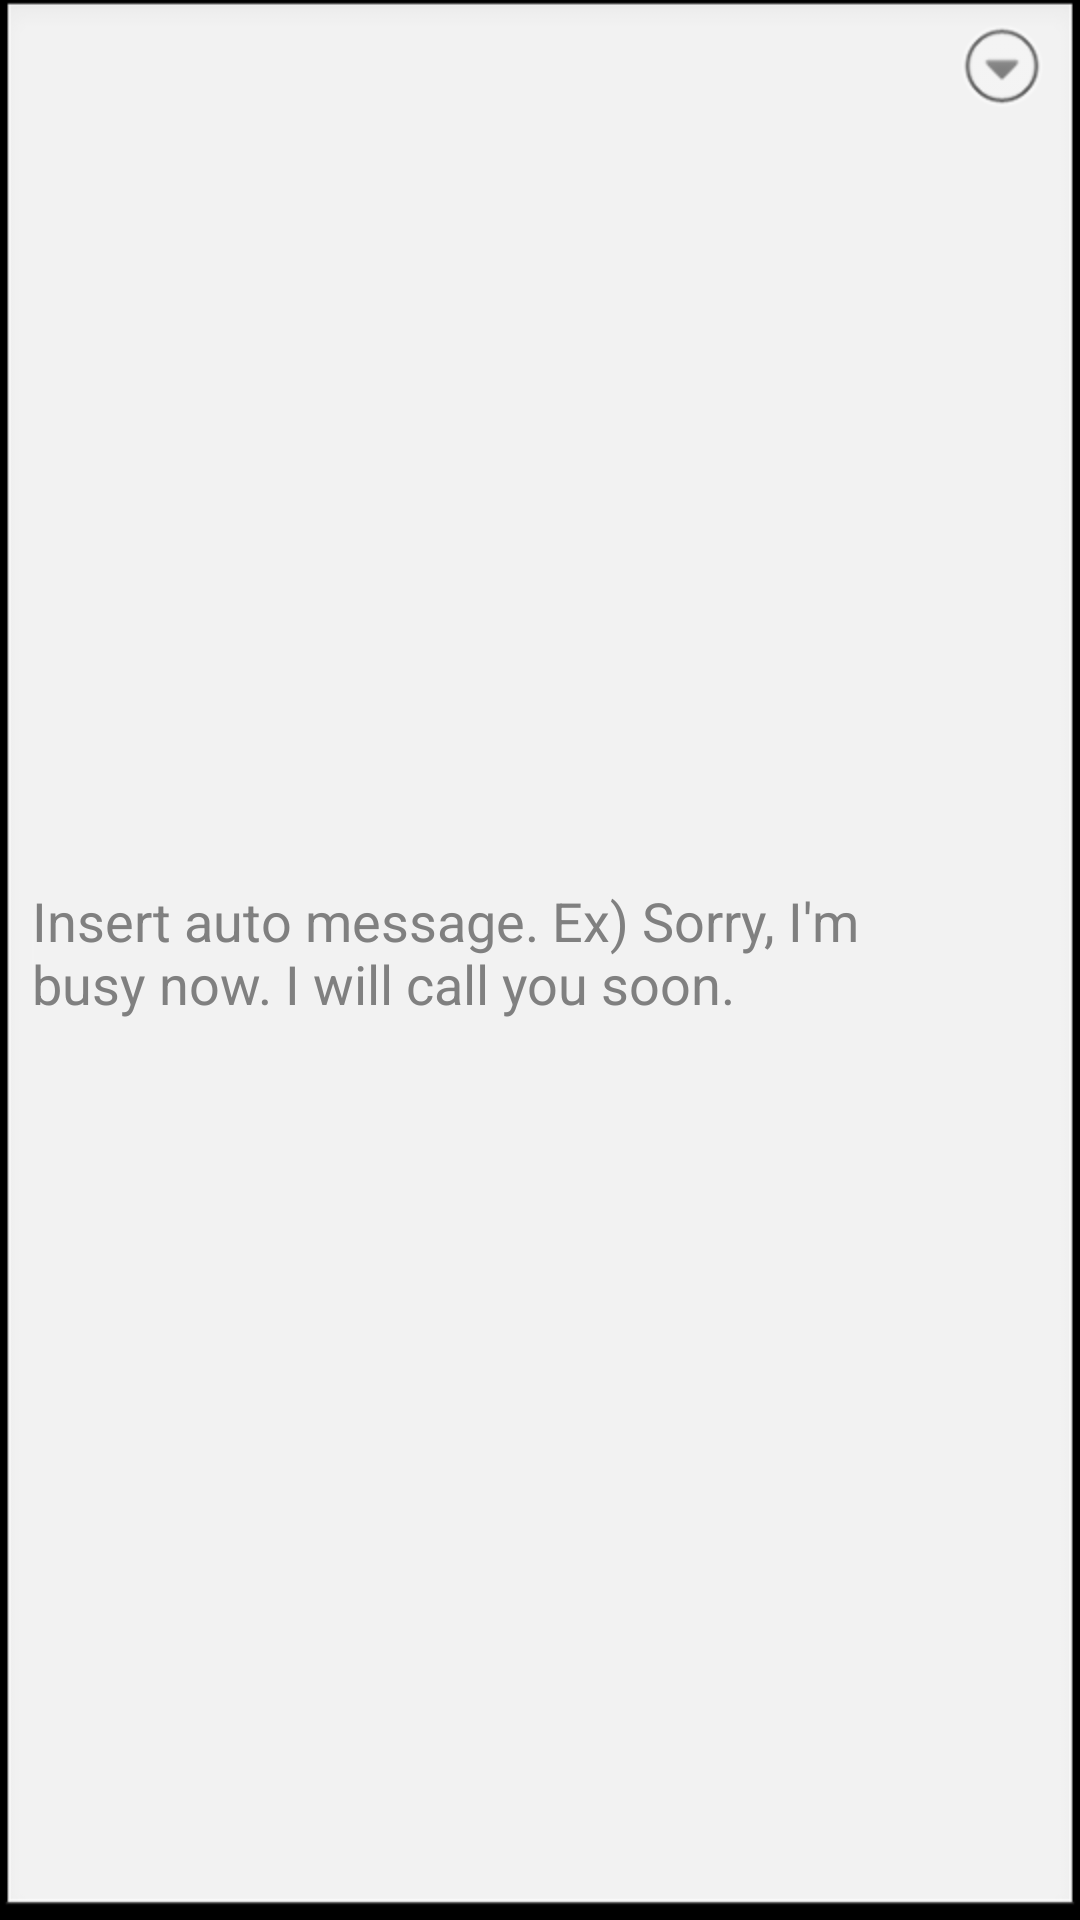

Here is an Android app screen rendered from its layout file. Give the layout XML and the strings, colors and styles it references.
<!-- AndroidManifest.xml: application theme AppTheme -->
<!-- res/layout/sms_edit_widget_layout.xml -->
<?xml version="1.0" encoding="utf-8"?>
<LinearLayout xmlns:android="http://schemas.android.com/apk/res/android"
    android:layout_width="match_parent"
    android:layout_height="wrap_content"
    android:background="@android:drawable/edit_text"
    android:orientation="horizontal" >

    <EditText
        android:id="@+id/sms_editText"
        android:layout_width="0dip"
        android:layout_height="wrap_content"
        android:layout_gravity="center"
        android:layout_weight="1"
        android:background="@null"
        android:hint="@string/setting_hint_auto_sms_editfield" >

        <requestFocus>
        </requestFocus>
    </EditText>

    <LinearLayout
        android:layout_width="wrap_content"
        android:layout_height="match_parent"
        android:orientation="vertical" >

        <ImageButton
            android:id="@+id/sms_edit_menu_button"
            android:layout_width="wrap_content"
            android:layout_height="wrap_content"
            android:layout_gravity="center"
            android:background="@drawable/phonenumber_edit_widget_menu" />

        <TextView
            android:id="@+id/sms_textLength"
            android:layout_width="wrap_content"
            android:layout_height="wrap_content"
            android:layout_gravity="bottom"
            android:gravity="right"
            android:textAppearance="?android:attr/textAppearanceSmall" />
    </LinearLayout>

</LinearLayout>
<!-- resources referenced by this layout -->
<resources>
  <!-- drawable phonenumber_edit_widget_menu (drawable) -->
  <?xml version="1.0" encoding="utf-8"?>
  <selector
    xmlns:android="http://schemas.android.com/apk/res/android">
        <item android:state_enabled="true" android:state_pressed="true"
          android:drawable="@drawable/ic_phonenumber_insert_menu_pressed" />
  
      <item android:state_enabled="true" android:state_pressed="false"
          android:drawable="@drawable/ic_phonenumber_insert_menu_unpressed" />
  
      <item android:state_enabled="false"
          android:drawable="@drawable/ic_phonenumber_insert_menu_disabled" />
      
  </selector>
  <string name="setting_hint_auto_sms_editfield">"Insert auto message. Ex) Sorry, I'm busy now. I will call you soon."</string>
  <style name="AppTheme" parent="android:Theme">
          <item name="android:windowTitleSize">@dimen/actionbar_compat_height</item>
          <item name="android:windowTitleBackgroundStyle">@style/ActionBarCompat</item>
          <item name="android:windowContentOverlay">@drawable/actionbar_shadow</item>
  
          
          <item name="actionbarCompatTitleStyle">@style/ActionBarCompatTitle</item>
          <item name="actionbarCompatItemStyle">@style/ActionBarCompatItem</item>
          <item name="actionbarCompatItemHomeStyle">@style/ActionBarCompatHomeItem</item>
          <item name="actionbarCompatProgressIndicatorStyle">@style/ActionBarCompatProgressIndicator</item>
      </style>
  <!-- drawable ic_phonenumber_insert_menu_pressed: png bitmap (drawable-hdpi, 2304 bytes) -->
  <!-- drawable ic_phonenumber_insert_menu_unpressed: png bitmap (drawable-hdpi, 3100 bytes) -->
  <!-- drawable ic_phonenumber_insert_menu_disabled: png bitmap (drawable-hdpi, 2958 bytes) -->
  <dimen name="actionbar_compat_height">46dp</dimen>
  <style name="ActionBarCompat">
          <item name="android:background">#444</item>
      </style>
  <style name="ActionBarCompatTitle" parent="style/ActionBarCompatTitleBase">
          <item name="android:textColor">@color/actionbar_title_color</item>
      </style>
  <style name="ActionBarCompatItem" parent="style/ActionBarCompatItemBase">
      </style>
  <style name="ActionBarCompatHomeItem" parent="style/ActionBarCompatItemBase">
      </style>
  <style name="ActionBarCompatProgressIndicator" parent="android:style/Widget.ProgressBar.Large">
          <item name="android:indeterminate">true</item>
      </style>
  <color name="actionbar_title_color">#cccccc</color>
</resources>
